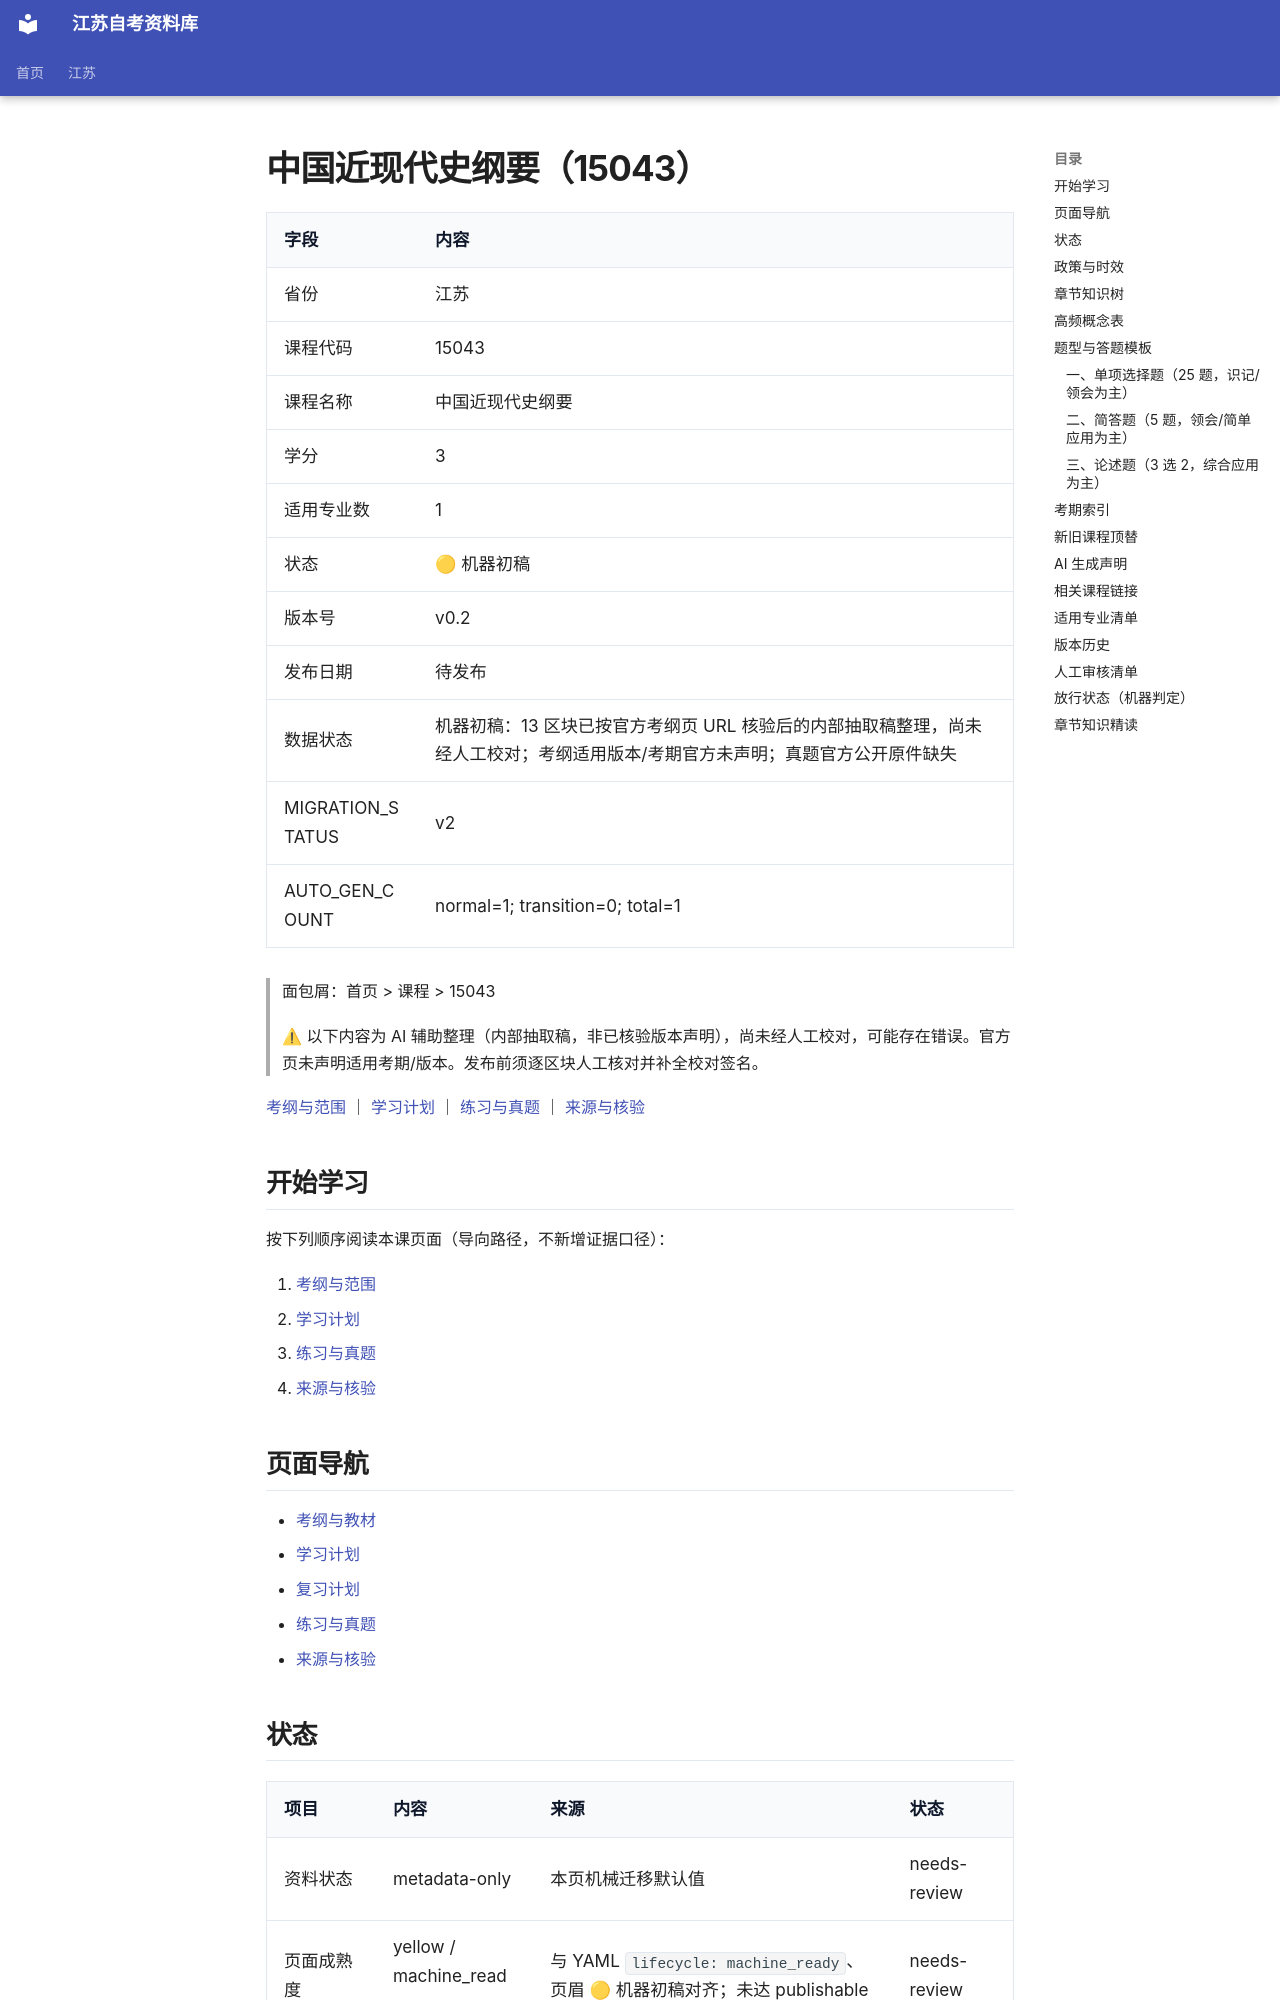

repository: SuperCatQR/jiangsu-zikao-aio · page: jiangsu/courses/15043/index.html · generator: mkdocs

---
province: 江苏
course_code: "15043"
course_name: 中国近现代史纲要
credits: 3
exam_method: 笔试
status: draft
version: v0.2
publish_date: null
priority: P0
# internal-unverified: official HTML/PDF URLs matched; applicability/version 未声明 — not a public version claim
source_level: official_html_url_matched
migration_status: v2
auto_gen_count:
  normal: 1
  transition: 0
  total: 1
exam_index:
  # keys retained for schema/tools; lists empty until official applicability names periods
  current_exam_periods: []
  legacy_comparison_periods: []
replacement_confirmed: pending_confirmation
exam_source_status: pending_validation
exam_analysis_status: not_started
reviewed: false
reviewer: ""
content_revision: ""
data_status:
  machine_draft:
    status: generated
    generated_at: "2026-06-30"
    source: official_html_url_matched
    blocks:
      completed: 12
      total: 13
      pending: ["适用专业清单"]
  human_review:
    status: not_started
    reviewed_blocks: 0
    total_blocks: 13
    reviewer: null
    reviewed_at: null
  publish:
    ready: false
    blockers:
      - code: human_review_pending
        scope: publish
        severity: blocker
        note: 机器初稿已生成，13 区块尚未经人工校对；🟢 发布前须逐块校对并补全校对签名
      - code: past_paper_gap
        scope: content
        severity: warning
        periods: []
        note: 真题官方公开原件缺失（missing-source）；官方页未声明适用考期，不推断考期范围
      - code: major_coverage_stale
        scope: content
        severity: warning
        note: 适用专业清单 AUTO_GEN 区仍为迁移占位（normal=1），15043 为全专业必修公共课
lifecycle: machine_ready
completeness: metadata-only
---
<!-- generated by scripts/build-course-content.py; do not edit -->
